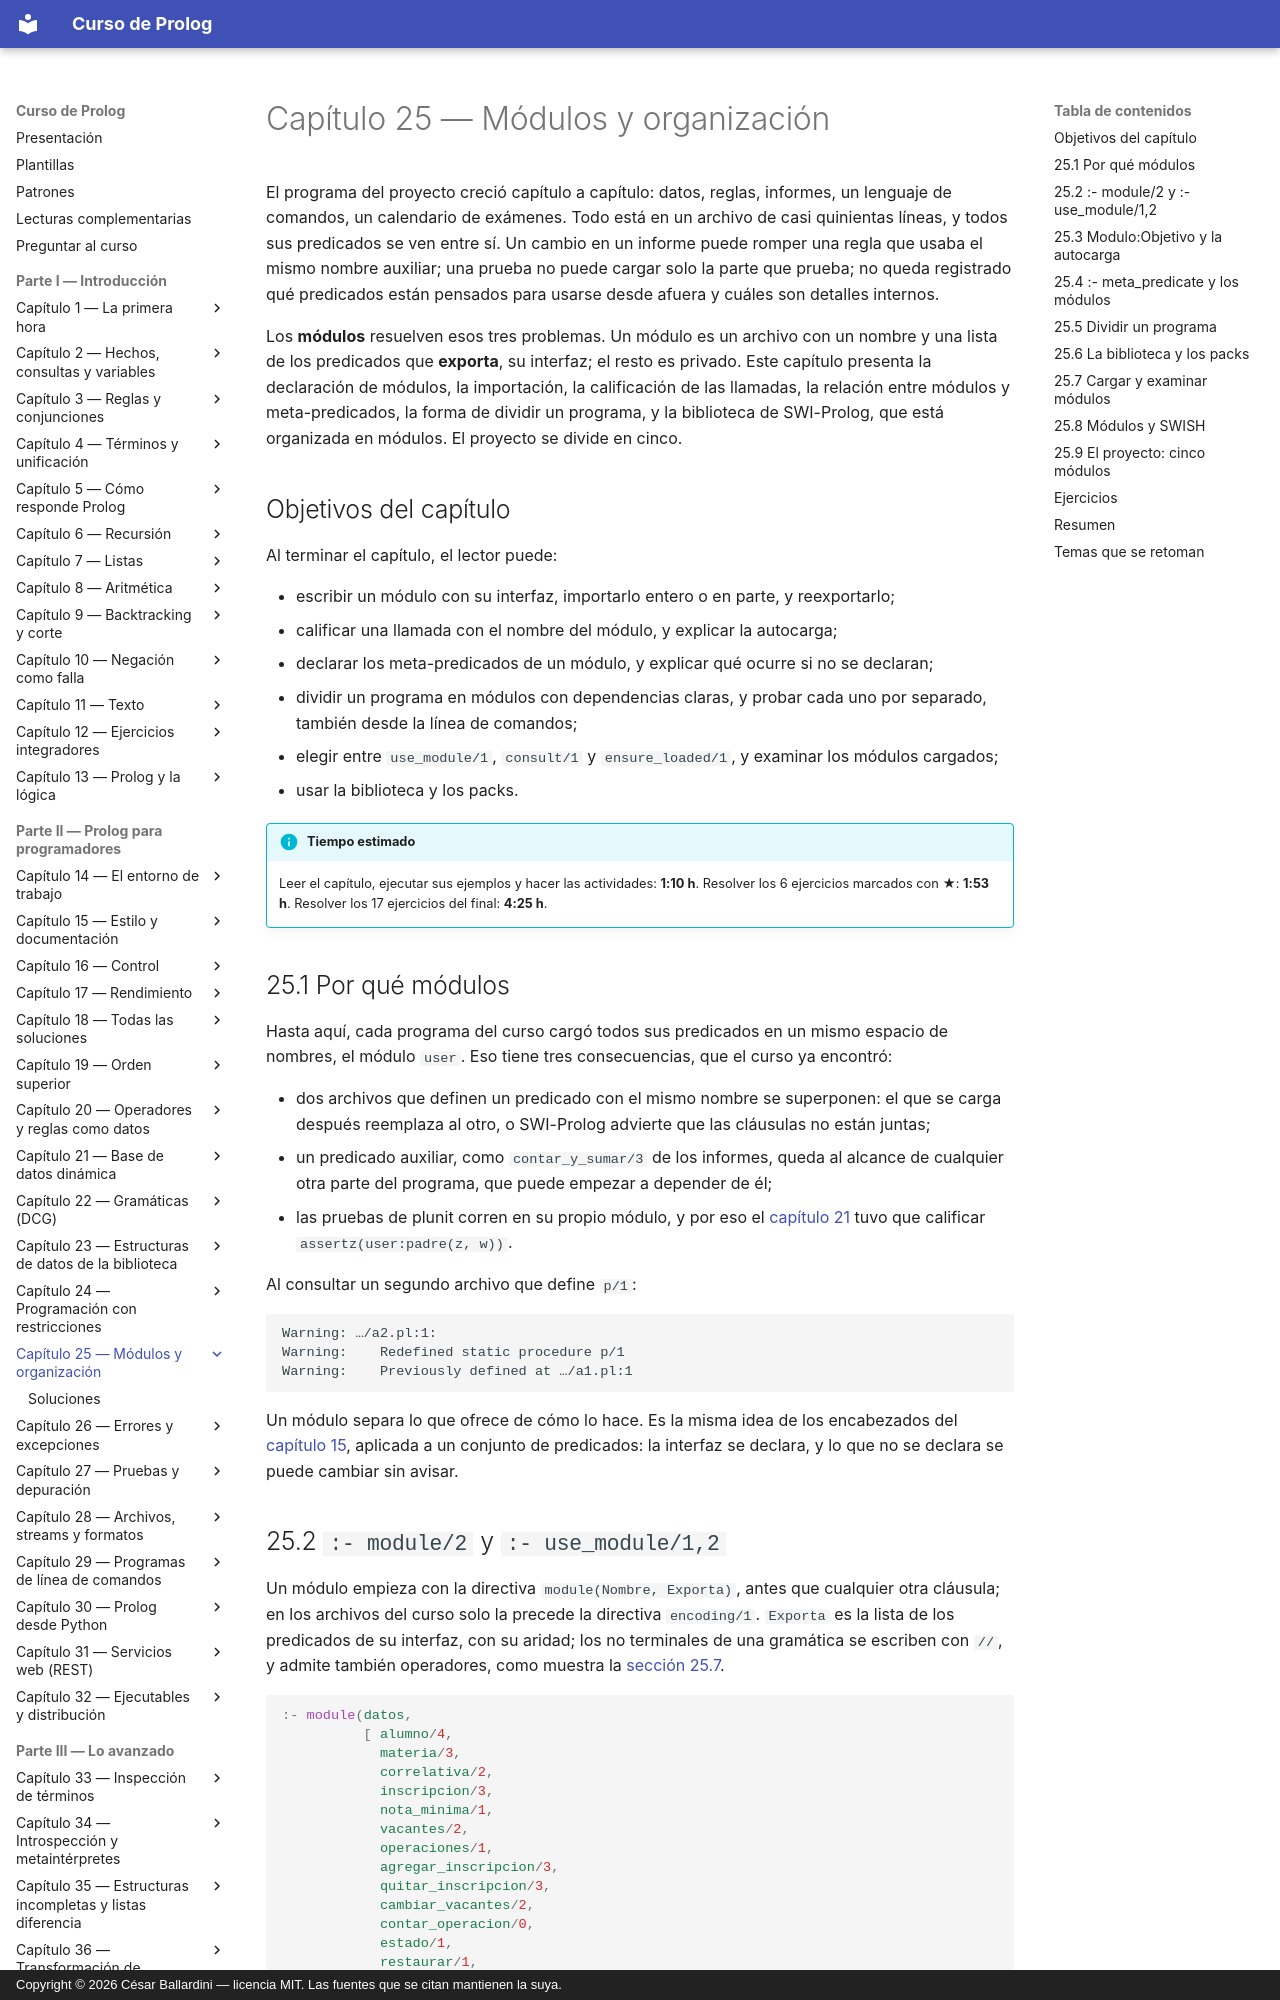

repository: CesarBallardini/curso-de-prolog · page: capitulo-25-modulos-y-organizacion/index.html · generator: mkdocs · copyright: Copyright © 2026 César Ballardini — licencia MIT. Las fuentes que se citan mantienen la suya.

# Capítulo 25 — Módulos y organización

El programa del proyecto creció capítulo a capítulo: datos, reglas, informes,
un lenguaje de comandos, un calendario de exámenes. Todo está en un archivo de
casi quinientas líneas, y todos sus predicados se ven entre sí. Un cambio en
un informe puede romper una regla que usaba el mismo nombre auxiliar; una
prueba no puede cargar solo la parte que prueba; no queda registrado qué
predicados están pensados para usarse desde afuera y cuáles son detalles
internos.

Los **módulos** resuelven esos tres problemas. Un módulo es un archivo con un
nombre y una lista de los predicados que **exporta**, su interfaz; el resto es
privado. Este capítulo presenta la declaración de módulos, la importación, la
calificación de las llamadas, la relación entre módulos y meta-predicados, la
forma de dividir un programa, y la biblioteca de SWI-Prolog, que está
organizada en módulos. El proyecto se divide en cinco.

## Objetivos del capítulo

Al terminar el capítulo, el lector puede:

- escribir un módulo con su interfaz, importarlo entero o en parte, y
  reexportarlo;
- calificar una llamada con el nombre del módulo, y explicar la autocarga;
- declarar los meta-predicados de un módulo, y explicar qué ocurre si no se
  declaran;
- dividir un programa en módulos con dependencias claras, y probar cada uno
  por separado, también desde la línea de comandos;
- elegir entre `use_module/1`, `consult/1` y `ensure_loaded/1`, y examinar los
  módulos cargados;
- usar la biblioteca y los packs.

!!! info "Tiempo estimado"
    Leer el capítulo, ejecutar sus ejemplos y hacer las actividades: **1:10 h**.
    Resolver los 6 ejercicios marcados con ★: **1:53 h**.
    Resolver los 17 ejercicios del final: **4:25 h**.

## 25.1 Por qué módulos

Hasta aquí, cada programa del curso cargó todos sus predicados en un mismo
espacio de nombres, el módulo `user`. Eso tiene tres consecuencias, que el
curso ya encontró:

- dos archivos que definen un predicado con el mismo nombre se superponen: el que
  se carga después reemplaza al otro, o SWI-Prolog advierte que las cláusulas
  no están juntas;
- un predicado auxiliar, como `contar_y_sumar/3` de los informes, queda al
  alcance de cualquier otra parte del programa, que puede empezar a depender
  de él;
- las pruebas de plunit corren en su propio módulo, y por eso el
  [capítulo 21](../capitulo-21-base-de-datos-dinamica/index.md) tuvo que calificar `assertz(user:padre(z, w))`.

Al consultar un segundo archivo que define `p/1`:

```text
Warning: …/a2.pl:1:
Warning:    Redefined static procedure p/1
Warning:    Previously defined at …/a1.pl:1
```

Un módulo separa lo que ofrece de cómo lo hace. Es la misma idea de los
encabezados del [capítulo 15](../capitulo-15-estilo-y-documentacion/index.md), aplicada a un conjunto de predicados: la
interfaz se declara, y lo que no se declara se puede cambiar sin avisar.
